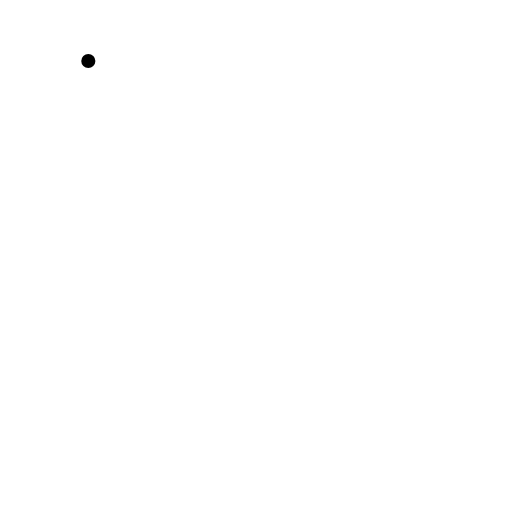
t = 0.00 s
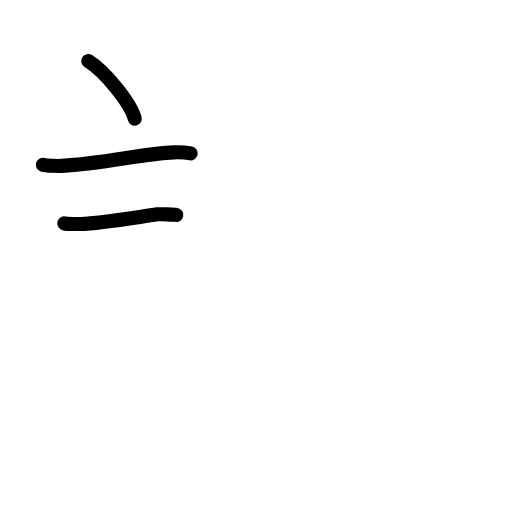
t = 2.75 s
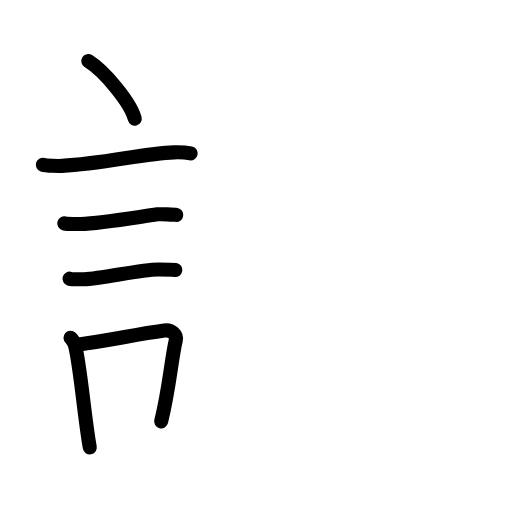
t = 5.58 s
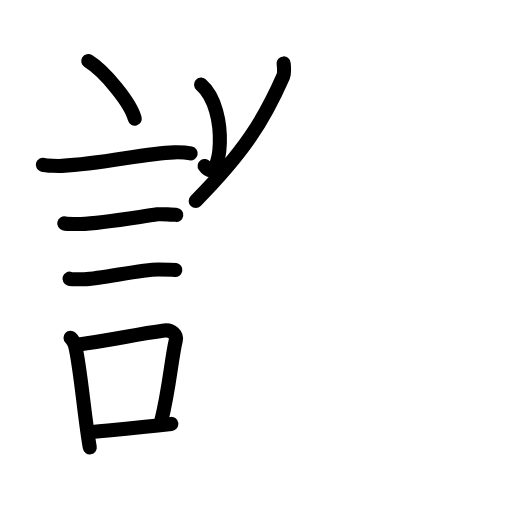
t = 8.25 s
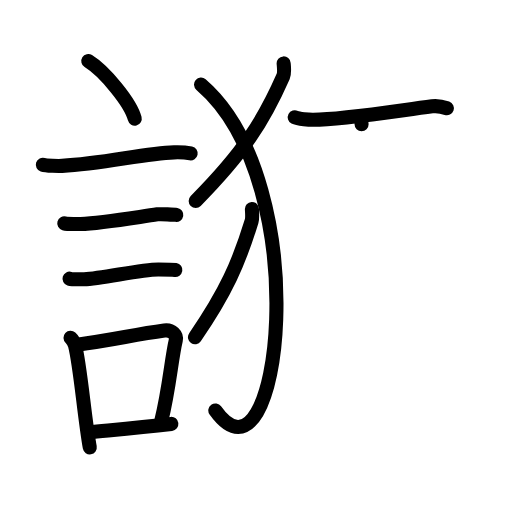
t = 11.13 s
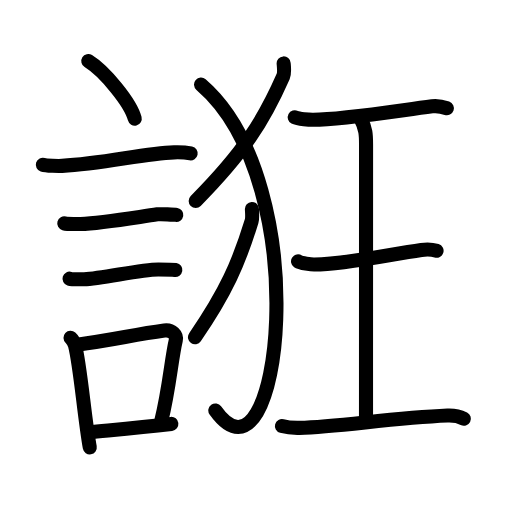
t = 14.00 s

The animated SVG that drew these frames (rendered in a browser with its animation timeline set to each time). Animation: 45 SMIL elements (animate=45); one cycle of 14.00 s.

<?xml version="1.0" encoding="UTF-8"?>
<!--
AniKanjiVG is licensed by CC-BY-SA Paul C. Sommerhoff (https://bitbucket.org/sommerhoff/anikanjivg).
AniKanjiVG uses KanjiVG which is licensed by CC-BY-SA Ulrich Apel (http://kanjivg.tagaini.net).
See also http://creativecommons.org/licenses/by-sa/3.0/
-->
<svg xmlns:kvg='http://kanjivg.tagaini.net' xmlns='http://www.w3.org/2000/svg' width='109' height='109' viewBox='0 0 109 109' style='fill:none;stroke:#000000;stroke-width:3;stroke-linecap:round;stroke-linejoin:round;' id="kvg:kanji_08a91"><g id="kvg:08a91" kvg:element="誑"><g id="kvg:08a91-g1" kvg:element="言" kvg:position="left" kvg:radical="general"><path id="kvg:08a91-s1" kvg:type="㇔" d="M18.8,13c3.49,2.16,9.01,8.89,9.88,12.25"><animate attributeName="d" begin="0.0s" dur="1.0s" from="M18.8,13C18.8,13,18.8,13,18.8,13" to="M18.8,13c3.49,2.16,9.01,8.89,9.88,12.25" />
</path>
<path id="kvg:08a91-s2" kvg:type="㇐" d="M9.12,35.08c0.71,0.23,3.4,0.27,4.1,0.23c8.73-0.42,17.48-2.67,23.83-2.87c1.18-0.04,2.95,0.11,3.54,0.23"><animate attributeName="d" begin="1.0s" dur="0.3333333333333333s" from="M9.12,35.08C9.12,35.08,9.12,35.08,9.12,35.08" to="M9.12,35.08c0.71,0.23,3.4,0.27,4.1,0.23" />
<animate attributeName="d" begin="1.3333333333333333s" dur="0.3333333333333333s" from="M9.12,35.08c0.71,0.23,3.4,0.27,4.1,0.23c0,0,0,0,0,0,0" to="M9.12,35.08c0.71,0.23,3.4,0.27,4.1,0.23c8.73-0.42,17.48-2.67,23.83-2.87" />
<animate attributeName="d" begin="1.6666666666666665s" dur="0.3333333333333333s" from="M9.12,35.08c0.71,0.23,3.4,0.27,4.1,0.23c8.73-0.42,17.48-2.67,23.83-2.87c0,0,0,0,0,0,0" to="M9.12,35.08c0.71,0.23,3.4,0.27,4.1,0.23c8.73-0.42,17.48-2.67,23.83-2.87c1.18-0.04,2.95,0.11,3.54,0.23" />
<animate attributeName="d" begin="0s" dur="1.0s" from="M-100,-100" to="M-100,-100" />
</path>
<path id="kvg:08a91-s3" kvg:type="㇐" d="M13.68,47.56c0.43,0.12,3.04,0.13,3.47,0.12c4.44-0.14,11.86-1.43,16.34-2.05c0.7-0.1,3.68,0.06,4.04,0.12"><animate attributeName="d" begin="2.0s" dur="0.3333333333333333s" from="M13.68,47.56C13.68,47.56,13.68,47.56,13.68,47.56" to="M13.68,47.56c0.43,0.12,3.04,0.13,3.47,0.12" />
<animate attributeName="d" begin="2.3333333333333335s" dur="0.3333333333333333s" from="M13.68,47.56c0.43,0.12,3.04,0.13,3.47,0.12c0,0,0,0,0,0,0" to="M13.68,47.56c0.43,0.12,3.04,0.13,3.47,0.12c4.44-0.14,11.86-1.43,16.34-2.05" />
<animate attributeName="d" begin="2.6666666666666665s" dur="0.3333333333333333s" from="M13.68,47.56c0.43,0.12,3.04,0.13,3.47,0.12c4.44-0.14,11.86-1.43,16.34-2.05c0,0,0,0,0,0,0" to="M13.68,47.56c0.43,0.12,3.04,0.13,3.47,0.12c4.44-0.14,11.86-1.43,16.34-2.05c0.7-0.1,3.68,0.06,4.04,0.12" />
<animate attributeName="d" begin="0s" dur="2.0s" from="M-100,-100" to="M-100,-100" />
</path>
<path id="kvg:08a91-s4" kvg:type="㇐" d="M14.8,59.33c0.38,0.12,2.71,0.13,3.1,0.12c3.97-0.13,11.93-2.11,15.83-2.09c0.63,0,3.29,0.06,3.6,0.11"><animate attributeName="d" begin="3.0s" dur="0.3333333333333333s" from="M14.8,59.33C14.8,59.33,14.8,59.33,14.8,59.33" to="M14.8,59.33c0.38,0.12,2.71,0.13,3.1,0.12" />
<animate attributeName="d" begin="3.3333333333333335s" dur="0.3333333333333333s" from="M14.8,59.33c0.38,0.12,2.71,0.13,3.1,0.12c0,0,0,0,0,0,0" to="M14.8,59.33c0.38,0.12,2.71,0.13,3.1,0.12c3.97-0.13,11.93-2.11,15.83-2.09" />
<animate attributeName="d" begin="3.6666666666666665s" dur="0.3333333333333333s" from="M14.8,59.33c0.38,0.12,2.71,0.13,3.1,0.12c3.97-0.13,11.93-2.11,15.83-2.09c0,0,0,0,0,0,0" to="M14.8,59.33c0.38,0.12,2.71,0.13,3.1,0.12c3.97-0.13,11.93-2.11,15.83-2.09c0.63,0,3.29,0.06,3.6,0.11" />
<animate attributeName="d" begin="0s" dur="3.0s" from="M-100,-100" to="M-100,-100" />
</path>
<g id="kvg:08a91-g2" kvg:element="口"><path id="kvg:08a91-s5" kvg:type="㇑" d="M15.01,71.9c0.39,0.36,0.83,1.15,0.96,1.63c1.11,4.21,2.02,15.54,3.14,21.71"><animate attributeName="d" begin="4.0s" dur="0.5s" from="M15.01,71.9C15.01,71.9,15.01,71.9,15.01,71.9" to="M15.01,71.9c0.39,0.36,0.83,1.15,0.96,1.63" />
<animate attributeName="d" begin="4.5s" dur="0.5s" from="M15.01,71.9c0.39,0.36,0.83,1.15,0.96,1.63c0,0,0,0,0,0,0" to="M15.01,71.9c0.39,0.36,0.83,1.15,0.96,1.63c1.11,4.21,2.02,15.54,3.14,21.71" />
<animate attributeName="d" begin="0s" dur="4.0s" from="M-100,-100" to="M-100,-100" />
</path>
<path id="kvg:08a91-s6" kvg:type="㇕b" d="M16.44,73.37c7.2-0.89,11.9-2.1,18.55-3c1.67-0.22,2.68,1.04,2.44,2.06c-0.99,4.25-1.36,10.22-3.12,17.28"><animate attributeName="d" begin="5.0s" dur="0.3333333333333333s" from="M16.44,73.37C16.44,73.37,16.44,73.37,16.44,73.37" to="M16.44,73.37c7.2-0.89,11.9-2.1,18.55-3" />
<animate attributeName="d" begin="5.333333333333333s" dur="0.3333333333333333s" from="M16.44,73.37c7.2-0.89,11.9-2.1,18.55-3c0,0,0,0,0,0,0" to="M16.44,73.37c7.2-0.89,11.9-2.1,18.55-3c1.67-0.22,2.68,1.04,2.44,2.06" />
<animate attributeName="d" begin="5.666666666666667s" dur="0.3333333333333333s" from="M16.44,73.37c7.2-0.89,11.9-2.1,18.55-3c1.67-0.22,2.68,1.04,2.44,2.06c0,0,0,0,0,0,0" to="M16.44,73.37c7.2-0.89,11.9-2.1,18.55-3c1.67-0.22,2.68,1.04,2.44,2.06c-0.99,4.25-1.36,10.22-3.12,17.28" />
<animate attributeName="d" begin="0s" dur="5.0s" from="M-100,-100" to="M-100,-100" />
</path>
<path id="kvg:08a91-s7" kvg:type="㇐b" d="M18.92,92.05c5.37-0.54,10.18-0.97,17.56-1.81"><animate attributeName="d" begin="6.0s" dur="1.0s" from="M18.92,92.05C18.92,92.05,18.92,92.05,18.92,92.05" to="M18.92,92.05c5.37-0.54,10.18-0.97,17.56-1.81" />
<animate attributeName="d" begin="0s" dur="6.0s" from="M-100,-100" to="M-100,-100" />
</path>
</g>
</g>
<g id="kvg:08a91-g3" kvg:element="狂" kvg:position="right"><g id="kvg:08a91-g4" kvg:element="⺨" kvg:variant="true" kvg:original="犬" kvg:position="left"><path id="kvg:08a91-s8" kvg:type="㇒" d="M60.39,13.5c0.05,0.69,0.23,2.02-0.1,2.77c-4.19,9.51-8.45,16.24-18.63,26.52"><animate attributeName="d" begin="7.0s" dur="0.5s" from="M60.39,13.5C60.39,13.5,60.39,13.5,60.39,13.5" to="M60.39,13.5c0.05,0.69,0.23,2.02-0.1,2.77" />
<animate attributeName="d" begin="7.5s" dur="0.5s" from="M60.39,13.5c0.05,0.69,0.23,2.02-0.1,2.77c0,0,0,0,0,0,0" to="M60.39,13.5c0.05,0.69,0.23,2.02-0.1,2.77c-4.19,9.51-8.45,16.24-18.63,26.52" />
<animate attributeName="d" begin="0s" dur="7.0s" from="M-100,-100" to="M-100,-100" />
</path>
<path id="kvg:08a91-s9" kvg:type="㇕va" d="M42.8,18c24.7,21.25,16.95,89,3.04,69.38"><animate attributeName="d" begin="8.0s" dur="1.0s" from="M42.8,18C42.8,18,42.8,18,42.8,18" to="M42.8,18c24.7,21.25,16.95,89,3.04,69.38" />
<animate attributeName="d" begin="0s" dur="8.0s" from="M-100,-100" to="M-100,-100" />
</path>
<path id="kvg:08a91-s10" kvg:type="㇒" d="M53.63,44.5c0.03,0.64,0.15,1.89-0.06,2.58c-2.71,8.86-5.47,15.13-12.06,24.71"><animate attributeName="d" begin="9.0s" dur="0.5s" from="M53.63,44.5C53.63,44.5,53.63,44.5,53.63,44.5" to="M53.63,44.5c0.03,0.64,0.15,1.89-0.06,2.58" />
<animate attributeName="d" begin="9.5s" dur="0.5s" from="M53.63,44.5c0.03,0.64,0.15,1.89-0.06,2.58c0,0,0,0,0,0,0" to="M53.63,44.5c0.03,0.64,0.15,1.89-0.06,2.58c-2.71,8.86-5.47,15.13-12.06,24.71" />
<animate attributeName="d" begin="0s" dur="9.0s" from="M-100,-100" to="M-100,-100" />
</path>
</g>
<g id="kvg:08a91-g5" kvg:element="王" kvg:original="玉" kvg:partial="true" kvg:position="right"><path id="kvg:08a91-s11" kvg:type="㇐" d="M62.75,24.98c0.75,0.39,3.17,0.53,3.94,0.52c6.06,0,16.81-1.75,25.3-2.86c1.14-0.15,2.2,0.08,3.15,0.41"><animate attributeName="d" begin="10.0s" dur="0.3333333333333333s" from="M62.75,24.98C62.75,24.98,62.75,24.98,62.75,24.98" to="M62.75,24.98c0.75,0.39,3.17,0.53,3.94,0.52" />
<animate attributeName="d" begin="10.333333333333334s" dur="0.3333333333333333s" from="M62.75,24.98c0.75,0.39,3.17,0.53,3.94,0.52c0,0,0,0,0,0,0" to="M62.75,24.98c0.75,0.39,3.17,0.53,3.94,0.52c6.06,0,16.81-1.75,25.3-2.86" />
<animate attributeName="d" begin="10.666666666666666s" dur="0.3333333333333333s" from="M62.75,24.98c0.75,0.39,3.17,0.53,3.94,0.52c6.06,0,16.81-1.75,25.3-2.86c0,0,0,0,0,0,0" to="M62.75,24.98c0.75,0.39,3.17,0.53,3.94,0.52c6.06,0,16.81-1.75,25.3-2.86c1.14-0.15,2.2,0.08,3.15,0.41" />
<animate attributeName="d" begin="0s" dur="10.0s" from="M-100,-100" to="M-100,-100" />
</path>
<path id="kvg:08a91-s12" kvg:type="㇑a" d="M76.66,25c1.27,2.4,1.27,3.83,1.27,5.75c0,13.41-0.01,36.75-0.01,58.25"><animate attributeName="d" begin="11.0s" dur="0.5s" from="M76.66,25C76.66,25,76.66,25,76.66,25" to="M76.66,25c1.27,2.4,1.27,3.83,1.27,5.75" />
<animate attributeName="d" begin="11.5s" dur="0.5s" from="M76.66,25c1.27,2.4,1.27,3.83,1.27,5.75c0,0,0,0,0,0,0" to="M76.66,25c1.27,2.4,1.27,3.83,1.27,5.75c0,13.41-0.01,36.75-0.01,58.25" />
<animate attributeName="d" begin="0s" dur="11.0s" from="M-100,-100" to="M-100,-100" />
</path>
<path id="kvg:08a91-s13" kvg:type="㇐" d="M63.45,55.65c0.55,0.37,2.88,0.67,3.45,0.66c6.81-0.07,15.6-2.07,22.79-3.1c0.69-0.1,2.21-0.15,3.25,0.17"><animate attributeName="d" begin="12.0s" dur="0.3333333333333333s" from="M63.45,55.65C63.45,55.65,63.45,55.65,63.45,55.65" to="M63.45,55.65c0.55,0.37,2.88,0.67,3.45,0.66" />
<animate attributeName="d" begin="12.333333333333334s" dur="0.3333333333333333s" from="M63.45,55.65c0.55,0.37,2.88,0.67,3.45,0.66c0,0,0,0,0,0,0" to="M63.45,55.65c0.55,0.37,2.88,0.67,3.45,0.66c6.81-0.07,15.6-2.07,22.79-3.1" />
<animate attributeName="d" begin="12.666666666666666s" dur="0.3333333333333333s" from="M63.45,55.65c0.55,0.37,2.88,0.67,3.45,0.66c6.81-0.07,15.6-2.07,22.79-3.1c0,0,0,0,0,0,0" to="M63.45,55.65c0.55,0.37,2.88,0.67,3.45,0.66c6.81-0.07,15.6-2.07,22.79-3.1c0.69-0.1,2.21-0.15,3.25,0.17" />
<animate attributeName="d" begin="0s" dur="12.0s" from="M-100,-100" to="M-100,-100" />
</path>
<path id="kvg:08a91-s14" kvg:type="㇐" d="M60.02,90.71c1.29,0.36,2.93,0.4,3.74,0.38c8.42-0.21,19.51-2.11,31.51-2.62c1.29-0.05,2.84,0.34,3.48,0.67"><animate attributeName="d" begin="13.0s" dur="0.3333333333333333s" from="M60.02,90.71C60.02,90.71,60.02,90.71,60.02,90.71" to="M60.02,90.71c1.29,0.36,2.93,0.4,3.74,0.38" />
<animate attributeName="d" begin="13.333333333333334s" dur="0.3333333333333333s" from="M60.02,90.71c1.29,0.36,2.93,0.4,3.74,0.38c0,0,0,0,0,0,0" to="M60.02,90.71c1.29,0.36,2.93,0.4,3.74,0.38c8.42-0.21,19.51-2.11,31.51-2.62" />
<animate attributeName="d" begin="13.666666666666666s" dur="0.3333333333333333s" from="M60.02,90.71c1.29,0.36,2.93,0.4,3.74,0.38c8.42-0.21,19.51-2.11,31.51-2.62c0,0,0,0,0,0,0" to="M60.02,90.71c1.29,0.36,2.93,0.4,3.74,0.38c8.42-0.21,19.51-2.11,31.51-2.62c1.29-0.05,2.84,0.34,3.48,0.67" />
<animate attributeName="d" begin="0s" dur="13.0s" from="M-100,-100" to="M-100,-100" />
</path>
</g>
</g>
</g>
</svg>
